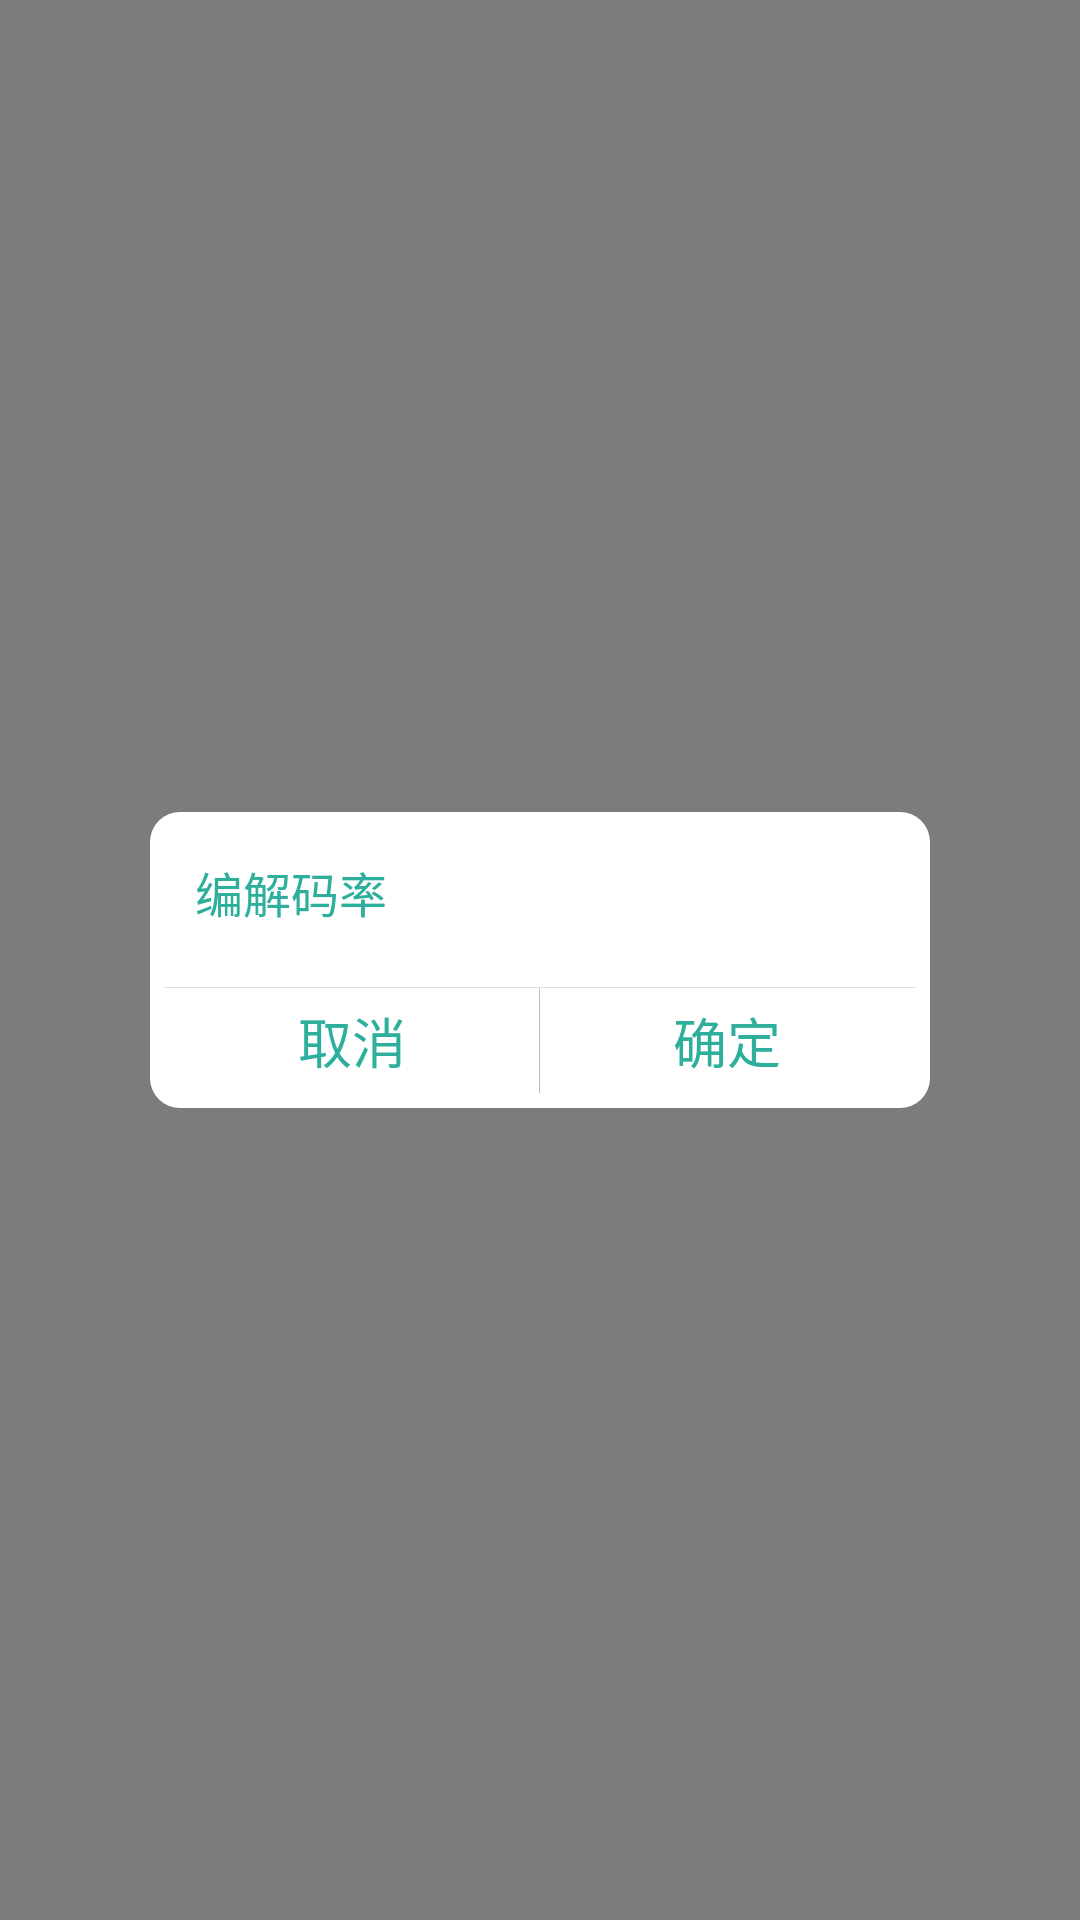

Here is an Android app screen rendered from its layout file. Give the layout XML and the strings, colors and styles it references.
<!-- AndroidManifest.xml: application theme AppTheme -->
<!-- res/layout/dialog_code_rate.xml -->
<?xml version="1.0" encoding="utf-8"?>
<LinearLayout xmlns:android="http://schemas.android.com/apk/res/android"
    android:orientation="vertical"
    android:background="@color/transparency_500"
    android:gravity="center"
    android:layout_width="match_parent"
    android:layout_height="match_parent">
    <LinearLayout
        android:padding="5dp"
        android:orientation="vertical"
        android:layout_marginRight="50dp"
        android:layout_marginLeft="50dp"
        android:background="@drawable/shape_cicle_white"
        android:layout_width="match_parent"
        android:layout_height="wrap_content">
        <TextView
            android:layout_margin="@dimen/margin_left"
            android:textSize="@dimen/text_size_medium"
            android:textColor="@color/colorPrimary"
            android:text="编解码率"
            android:layout_width="match_parent"
            android:layout_height="wrap_content" />
        <LinearLayout
            android:layout_marginRight="@dimen/margin_left"
            android:layout_marginLeft="@dimen/margin_left"
            android:id="@+id/ll_dialog_code_rate_content"
            android:visibility="gone"
            android:orientation="vertical"
            android:layout_width="match_parent"
            android:layout_height="wrap_content"/>
        <ScrollView
            android:scrollbars="none"
            android:layout_marginRight="@dimen/margin_left"
            android:layout_marginLeft="@dimen/margin_left"
            android:id="@+id/sv_dialog_code_rate_content"
            android:visibility="gone"
            android:layout_width="match_parent"
            android:layout_height="300dp">
            <LinearLayout
                android:orientation="vertical"
                android:id="@+id/ll_dialog_code_rate_scroll_content"
                android:layout_width="match_parent"
                android:layout_height="wrap_content"/>
        </ScrollView>

        <View
            android:layout_marginTop="10dp"
            android:background="@color/gray_224"
            android:layout_width="match_parent"
            android:layout_height="1px"/>

        <LinearLayout
            android:layout_width="match_parent"
            android:layout_height="35dp">
            <Button
                android:id="@+id/btn_dialog_code_rate_cancel"
                android:textSize="@dimen/text_size_large"
                android:textColor="@color/colorPrimary"
                android:background="@drawable/select_white2gray"
                android:text="取消"
                android:layout_weight="1"
                android:layout_width="0dp"
                android:layout_height="wrap_content" />
            <View
                android:background="@color/gray_224"
                android:layout_width="1px"
                android:layout_height="match_parent"/>
            <Button
                android:id="@+id/btn_dialog_code_rate_sure"
                android:textSize="@dimen/text_size_large"
                android:textColor="@color/colorPrimary"
                android:background="@drawable/select_white2gray"
                android:text="确定"
                android:layout_weight="1"
                android:layout_width="0dp"
                android:layout_height="wrap_content" />
        </LinearLayout>

    </LinearLayout>

</LinearLayout>
<!-- resources referenced by this layout -->
<resources>
  <color name="colorPrimary">#2daf9c</color>
  <color name="gray_224">#E0E0E0</color>
  <color name="transparency_500">#80000000</color>
  <dimen name="margin_left">10dp</dimen>
  <dimen name="text_size_large">18sp</dimen>
  <dimen name="text_size_medium">16sp</dimen>
  <!-- drawable select_white2gray (drawable) -->
  <?xml version="1.0" encoding="utf-8"?>
  <selector android:shape="rectangle" xmlns:android="http://schemas.android.com/apk/res/android">
     <item android:state_pressed="true" android:drawable="@color/gray_240">
     </item>
      <item android:state_pressed="false" android:drawable="@color/white">
      </item>
  
  </selector>
  <!-- drawable shape_cicle_white (drawable) -->
  <?xml version="1.0" encoding="utf-8"?>
  <shape android:shape="rectangle" xmlns:android="http://schemas.android.com/apk/res/android">
     <corners android:radius="10dp"/>
      <solid android:color="@color/white"/>
  
  </shape>
  <style name="AppTheme" parent="Theme.AppCompat.Light.NoActionBar">
          
          <item name="colorPrimary">@color/colorPrimary</item>
          <item name="colorPrimaryDark">@color/colorPrimaryDark</item>
          <item name="colorAccent">@color/colorAccent</item>
      </style>
  <color name="gray_240">#F0F0F0</color>
  <color name="white">#FFF</color>
  <color name="colorPrimaryDark">#2daf9c</color>
  <color name="colorAccent">#35beaa</color>
</resources>
